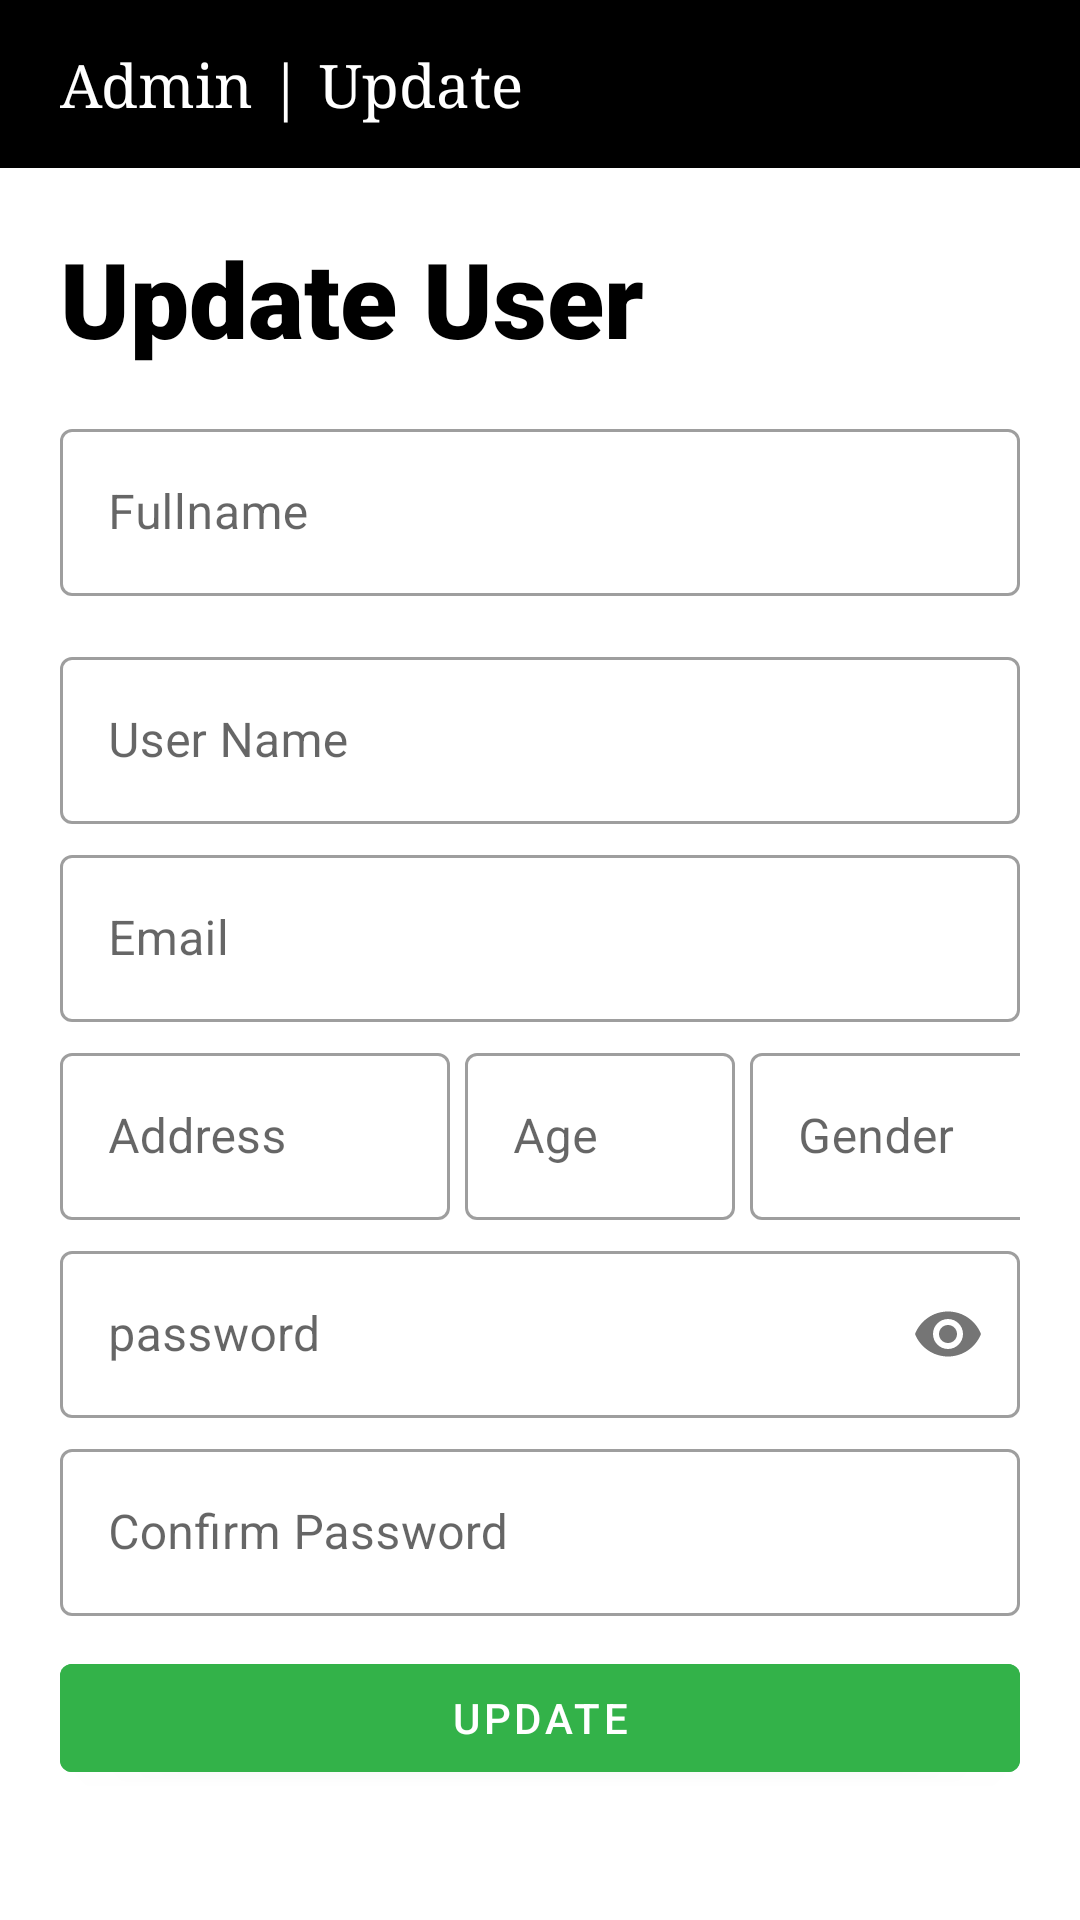

Write the Android layout XML for this screen, with the resource values it uses.
<!-- AndroidManifest.xml: application theme Theme.Plant_Pal_40 -->
<!-- res/layout/activity_customer_update_page.xml -->
<?xml version="1.0" encoding="utf-8"?>
<ScrollView

    xmlns:android="http://schemas.android.com/apk/res/android"
    xmlns:app="http://schemas.android.com/apk/res-auto"
    xmlns:tools="http://schemas.android.com/tools"
    tools:context=".Customer_Update_Page"
    android:layout_height="match_parent"
    android:layout_width="match_parent"
    >


<LinearLayout
       android:layout_width="match_parent"
    android:layout_height="match_parent"
    android:orientation="vertical"
    >


    <LinearLayout
        android:layout_width="match_parent"
        android:layout_height="?actionBarSize"
        android:orientation="horizontal"
        android:background="#000">

        <TextView
            android:layout_width="wrap_content"
            android:layout_height="wrap_content"
            android:text="Admin | Update "
            android:typeface="serif"
            android:textSize="20sp"
            android:layout_gravity="center"
            android:textColor="#FFFFFF"
            android:layout_marginStart="20dp" />
    </LinearLayout>







    <TextView
        android:layout_width="wrap_content"
        android:layout_height="wrap_content"
        android:text="Update User"
        android:textSize="35sp"
        android:textStyle="bold"
        android:fontFamily="sans-serif-black"
        android:textColor="#000"
        android:layout_marginStart="20sp"
        android:layout_marginEnd="20sp"
        android:layout_marginTop="20dp"
        />

    <LinearLayout
        android:layout_width="match_parent"
        android:layout_height="wrap_content"
        android:orientation="vertical"
        >



        <com.google.android.material.textfield.TextInputLayout
            android:layout_width="match_parent"
            android:layout_height="wrap_content"
            android:layout_marginStart="20sp"
            android:layout_marginEnd="20sp"
            android:layout_marginTop="15dp"
            app:startIconTint="#000"
            style="@style/Widget.MaterialComponents.TextInputLayout.OutlinedBox"
            >

            <com.google.android.material.textfield.TextInputEditText
                android:id="@+id/updatecustomerfullname"
                android:layout_width="match_parent"
                android:layout_height="wrap_content"
                android:hint="Fullname"
                android:inputType="textPersonName"
                />
        </com.google.android.material.textfield.TextInputLayout>

        <com.google.android.material.textfield.TextInputLayout
            android:layout_width="match_parent"
            android:layout_height="wrap_content"
            android:layout_marginStart="20sp"
            android:layout_marginEnd="20sp"
            android:layout_marginTop="15dp"
            app:startIconTint="#000"
            style="@style/Widget.MaterialComponents.TextInputLayout.OutlinedBox"
            >

            <com.google.android.material.textfield.TextInputEditText
                android:id="@+id/updatecustomerusername"
                android:layout_width="match_parent"
                android:layout_height="wrap_content"
                android:hint="User Name"
                android:inputType="textPersonName"
                />
        </com.google.android.material.textfield.TextInputLayout>


        <com.google.android.material.textfield.TextInputLayout
            android:layout_width="match_parent"
            android:layout_height="wrap_content"
            android:layout_marginStart="20sp"
            android:layout_marginEnd="20sp"
            android:layout_marginTop="5dp"
            app:startIconTint="#000"
            app:startIconDrawable="@drawable/baseline_email_24"
            style="@style/Widget.MaterialComponents.TextInputLayout.OutlinedBox">

            <com.google.android.material.textfield.TextInputEditText
                android:layout_width="match_parent"
                android:layout_height="wrap_content"
                android:hint="Email"
                android:inputType="textEmailAddress"
                android:id="@+id/updatecustomeremail"

                />
        </com.google.android.material.textfield.TextInputLayout>


        <LinearLayout
            android:layout_width="match_parent"
            android:layout_height="wrap_content"
            android:orientation="horizontal"
            android:layout_marginStart="20dp"
            android:layout_marginEnd="20dp"
            android:layout_marginTop="5dp">

            <com.google.android.material.textfield.TextInputLayout
                android:layout_width="wrap_content"
                android:layout_height="wrap_content"
                app:startIconTint="#000"
                style="@style/Widget.MaterialComponents.TextInputLayout.OutlinedBox">

                <com.google.android.material.textfield.TextInputEditText
                    android:layout_width="130dp"
                    android:layout_height="wrap_content"
                    android:hint="Address"
                    android:inputType="text"
                    android:id="@+id/customeraddress"

                    />
            </com.google.android.material.textfield.TextInputLayout>

            <com.google.android.material.textfield.TextInputLayout
                android:layout_width="90dp"
                android:layout_height="wrap_content"
                app:startIconTint="#000"
                android:layout_marginStart="5dp"
                style="@style/Widget.MaterialComponents.TextInputLayout.OutlinedBox">

                <com.google.android.material.textfield.TextInputEditText
                    android:layout_width="90dp"
                    android:layout_height="wrap_content"
                    android:hint="Age"
                    android:inputType="number"
                    android:id="@+id/customerage"

                    />
            </com.google.android.material.textfield.TextInputLayout>

            <com.google.android.material.textfield.TextInputLayout
                android:layout_width="130dp"
                android:layout_height="wrap_content"
                app:startIconTint="#000"
                android:layout_marginStart="5dp"
                style="@style/Widget.MaterialComponents.TextInputLayout.OutlinedBox">

                <com.google.android.material.textfield.TextInputEditText
                    android:layout_width="140dp"
                    android:layout_height="wrap_content"
                    android:hint="Gender"
                    android:inputType="text"
                    android:id="@+id/customergender" />
            </com.google.android.material.textfield.TextInputLayout>


        </LinearLayout>





        <com.google.android.material.textfield.TextInputLayout
            android:layout_width="match_parent"
            android:layout_height="wrap_content"
            android:layout_marginStart="20sp"
            android:layout_marginEnd="20sp"
            android:layout_marginTop="5dp"
            app:startIconTint="#000"
            app:passwordToggleEnabled="true"
            app:startIconDrawable="@drawable/baseline_key_24"
            style="@style/Widget.MaterialComponents.TextInputLayout.OutlinedBox">

            <com.google.android.material.textfield.TextInputEditText
                android:layout_width="match_parent"
                android:layout_height="wrap_content"
                android:hint="password"
                android:inputType="textPassword"
                android:id="@+id/updatecustomerpassword"

                />
        </com.google.android.material.textfield.TextInputLayout>

        <com.google.android.material.textfield.TextInputLayout
            android:layout_width="match_parent"
            android:layout_height="wrap_content"
            android:layout_marginStart="20sp"
            android:layout_marginEnd="20sp"
            android:layout_marginTop="5dp"
            app:startIconTint="#000"
            style="@style/Widget.MaterialComponents.TextInputLayout.OutlinedBox">

            <com.google.android.material.textfield.TextInputEditText
                android:layout_width="match_parent"
                android:layout_height="wrap_content"
                android:hint="Confirm Password"
                android:inputType="textEmailAddress"
                android:id="@+id/updateconfirmpass"

                />
        </com.google.android.material.textfield.TextInputLayout>





        <com.google.android.material.button.MaterialButton
            android:id="@+id/btn_Update"
            android:layout_width="match_parent"
            android:layout_height="wrap_content"
            android:layout_marginTop="10dp"
            android:layout_marginStart="20dp"
            android:layout_marginEnd="20sp"
            android:text="Update"
            android:textColor="@color/white"
            android:backgroundTint="#33b249" />



    </LinearLayout>

</LinearLayout>

</ScrollView>
<!-- resources referenced by this layout -->
<resources>
  <style name="Theme.Plant_Pal_40" parent="Theme.MaterialComponents.DayNight.DarkActionBar">
          
          <item name="colorPrimary">@color/purple_500</item>
          <item name="colorPrimaryVariant">@color/purple_700</item>
          <item name="colorOnPrimary">@color/white</item>
          
          <item name="colorSecondary">@color/teal_200</item>
          <item name="colorSecondaryVariant">@color/teal_700</item>
          <item name="colorOnSecondary">@color/black</item>
          
          <item name="android:statusBarColor">?attr/colorPrimaryVariant</item>
          
      </style>
  <!-- not gathered from this repository: default colours our renderer supplied (Android Studio template values) -->
  <color name="purple_500">#FF6200EE</color>
  <color name="purple_700">#FF3700B3</color>
  <color name="teal_200">#FF03DAC5</color>
  <color name="teal_700">#FF018786</color>
  <color name="black">#FF000000</color>
  <color name="white">#FFFFFFFF</color>
</resources>
